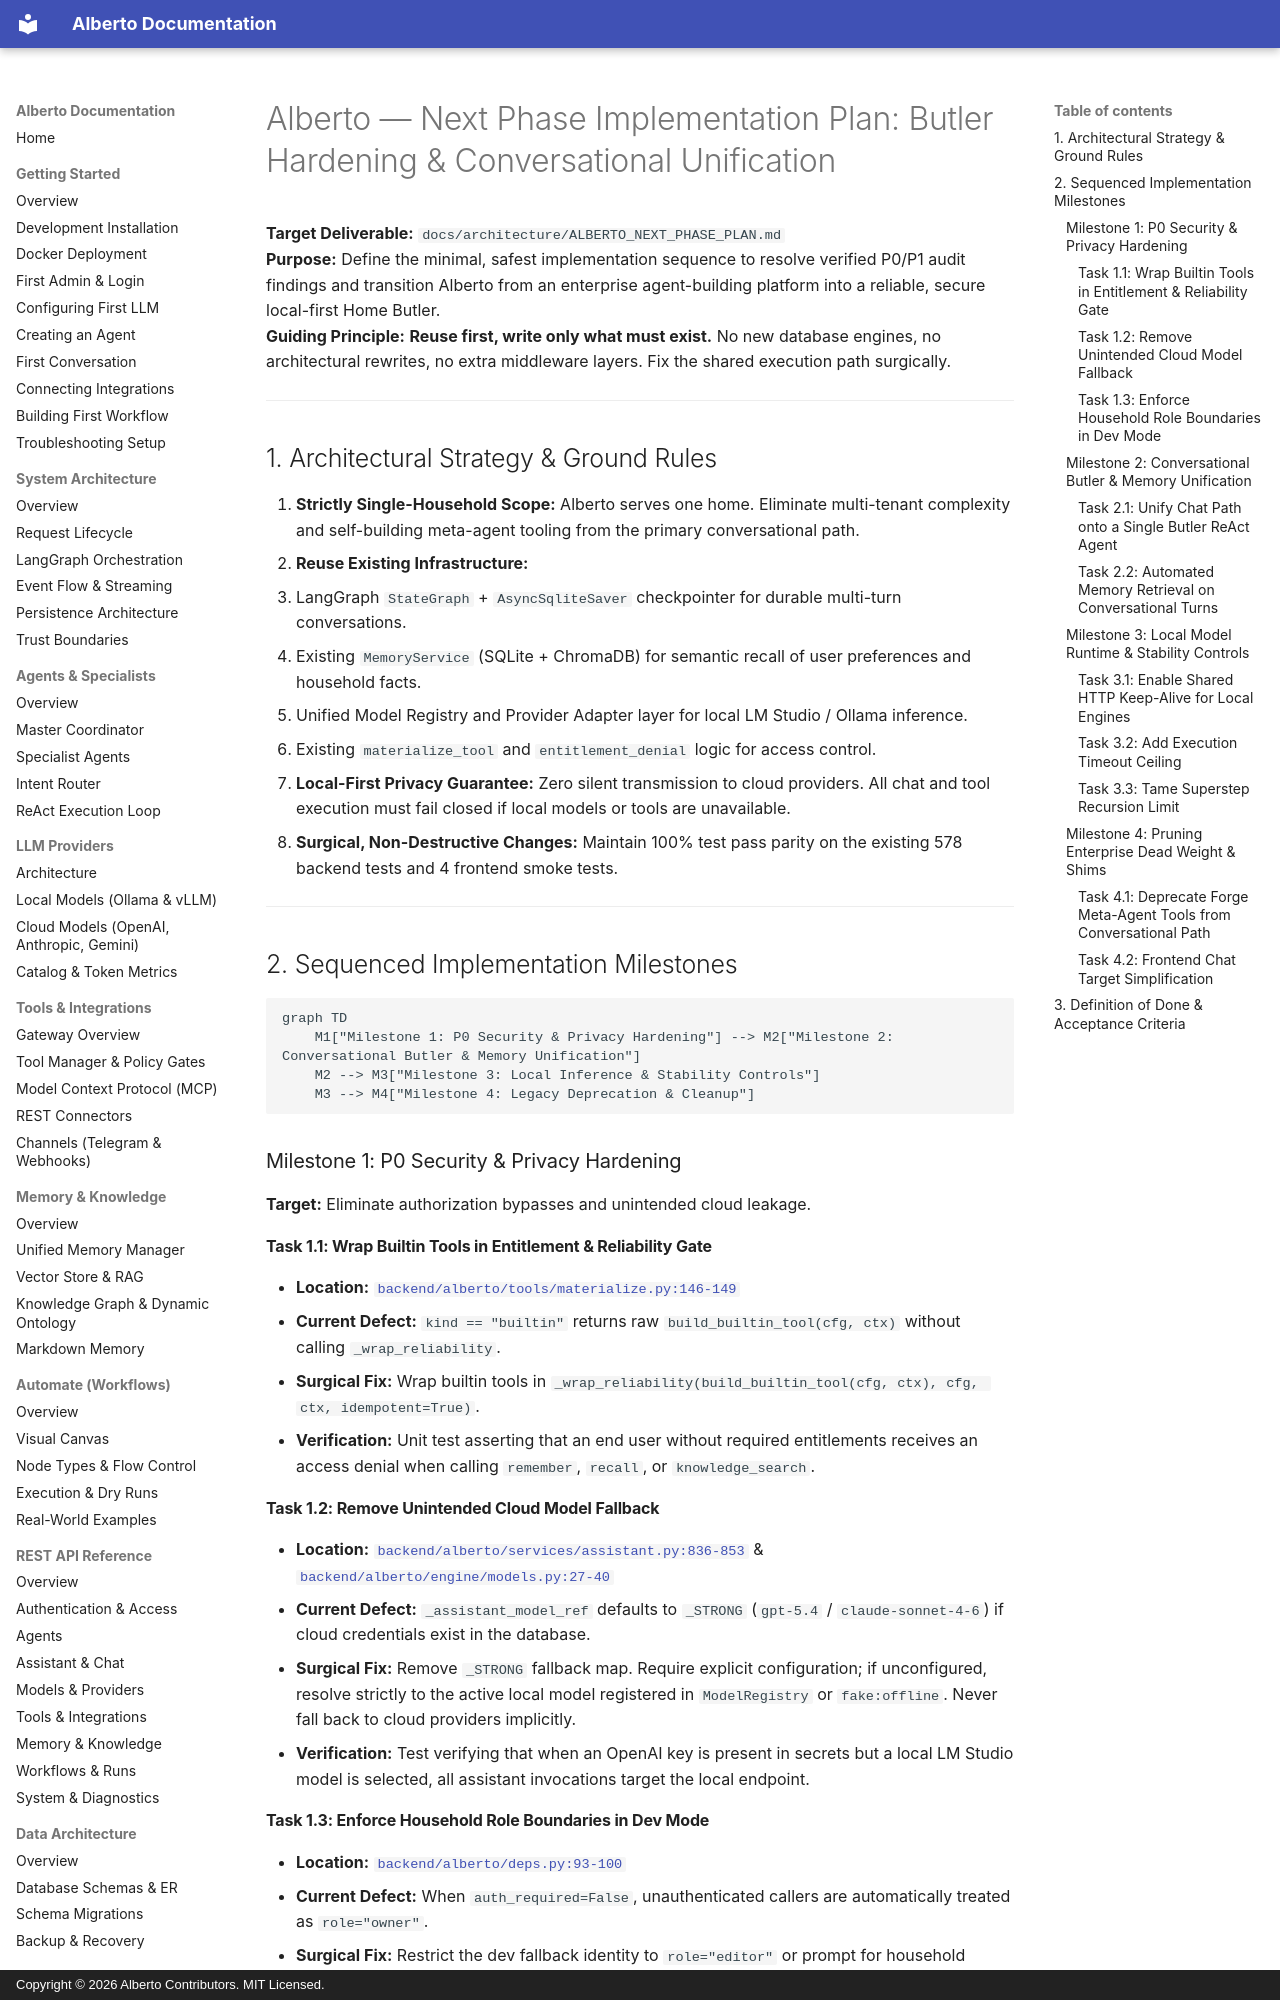

repository: oksbwn/ALBERTO-The-AI-Butler · page: architecture/ALBERTO_NEXT_PHASE_PLAN/index.html · generator: mkdocs · copyright: Copyright © 2026 Alberto Contributors. MIT Licensed.

# Alberto — Next Phase Implementation Plan: Butler Hardening & Conversational Unification

**Target Deliverable:** `docs/architecture/ALBERTO_NEXT_PHASE_PLAN.md`  
**Purpose:** Define the minimal, safest implementation sequence to resolve verified P0/P1 audit findings and transition Alberto from an enterprise agent-building platform into a reliable, secure local-first Home Butler.  
**Guiding Principle:** **Reuse first, write only what must exist.** No new database engines, no architectural rewrites, no extra middleware layers. Fix the shared execution path surgically.

---

## 1. Architectural Strategy & Ground Rules

1. **Strictly Single-Household Scope:** Alberto serves one home. Eliminate multi-tenant complexity and self-building meta-agent tooling from the primary conversational path.
2. **Reuse Existing Infrastructure:**  
   - LangGraph `StateGraph` + `AsyncSqliteSaver` checkpointer for durable multi-turn conversations.
   - Existing `MemoryService` (SQLite + ChromaDB) for semantic recall of user preferences and household facts.
   - Unified Model Registry and Provider Adapter layer for local LM Studio / Ollama inference.
   - Existing `materialize_tool` and `entitlement_denial` logic for access control.
3. **Local-First Privacy Guarantee:** Zero silent transmission to cloud providers. All chat and tool execution must fail closed if local models or tools are unavailable.
4. **Surgical, Non-Destructive Changes:** Maintain 100% test pass parity on the existing 578 backend tests and 4 frontend smoke tests.

---

## 2. Sequenced Implementation Milestones

```mermaid
graph TD
    M1["Milestone 1: P0 Security & Privacy Hardening"] --> M2["Milestone 2: Conversational Butler & Memory Unification"]
    M2 --> M3["Milestone 3: Local Inference & Stability Controls"]
    M3 --> M4["Milestone 4: Legacy Deprecation & Cleanup"]
```

### Milestone 1: P0 Security & Privacy Hardening
**Target:** Eliminate authorization bypasses and unintended cloud leakage.

#### Task 1.1: Wrap Builtin Tools in Entitlement & Reliability Gate
- **Location:** [`backend/alberto/tools/materialize.py:146-149`](file:///c:/Users/oksbw/OneDrive/Desktop/Workspace/Alberto/backend/alberto/tools/materialize.py#L146-L149)
- **Current Defect:** `kind == "builtin"` returns raw `build_builtin_tool(cfg, ctx)` without calling `_wrap_reliability`.
- **Surgical Fix:** Wrap builtin tools in `_wrap_reliability(build_builtin_tool(cfg, ctx), cfg, ctx, idempotent=True)`.
- **Verification:** Unit test asserting that an end user without required entitlements receives an access denial when calling `remember`, `recall`, or `knowledge_search`.

#### Task 1.2: Remove Unintended Cloud Model Fallback
- **Location:** [`backend/alberto/services/assistant.py:836-853`](file:///c:/Users/oksbw/OneDrive/Desktop/Workspace/Alberto/backend/alberto/services/assistant.py#L836-L853) & [`backend/alberto/engine/models.py:27-40`](file:///c:/Users/oksbw/OneDrive/Desktop/Workspace/Alberto/backend/alberto/engine/models.py#L27-L40)
- **Current Defect:** `_assistant_model_ref` defaults to `_STRONG` (`gpt-5.4` / `claude-sonnet-4-6`) if cloud credentials exist in the database.
- **Surgical Fix:** Remove `_STRONG` fallback map. Require explicit configuration; if unconfigured, resolve strictly to the active local model registered in `ModelRegistry` or `fake:offline`. Never fall back to cloud providers implicitly.
- **Verification:** Test verifying that when an OpenAI key is present in secrets but a local LM Studio model is selected, all assistant invocations target the local endpoint.

#### Task 1.3: Enforce Household Role Boundaries in Dev Mode
- **Location:** [`backend/alberto/deps.py:93-100`](file:///c:/Users/oksbw/OneDrive/Desktop/Workspace/Alberto/backend/alberto/deps.py#L93-L100)
- **Current Defect:** When `auth_required=False`, unauthenticated callers are automatically treated as `role="owner"`.
- **Surgical Fix:** Restrict the dev fallback identity to `role="editor"` or prompt for household PIN/session token on mutating operations.
- **Verification:** Verify that destructive operations reject anonymous callers even when `auth_required` is disabled.

---
